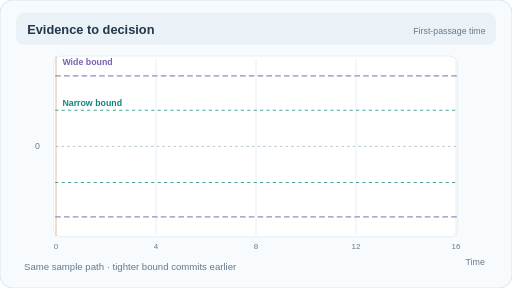
t = 0.00 s
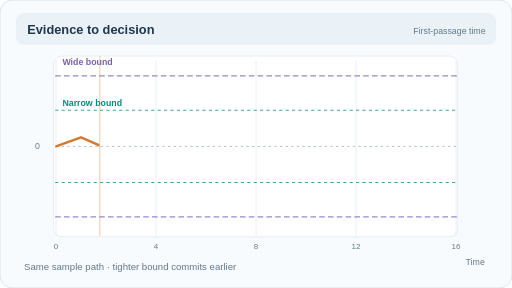
t = 1.31 s
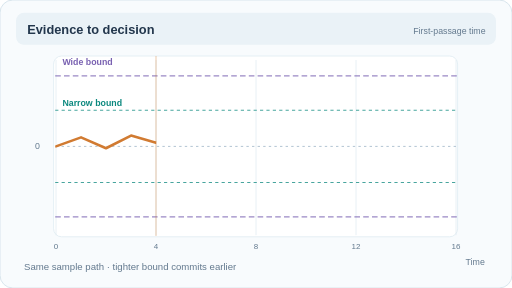
t = 3.00 s
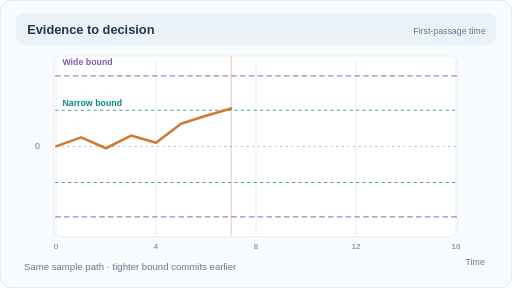
t = 5.26 s
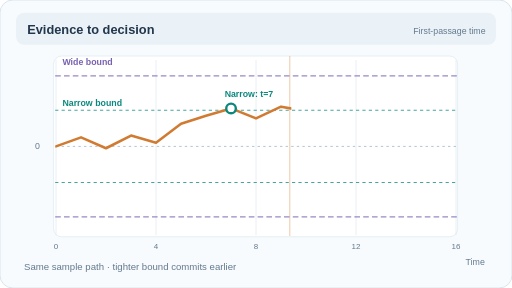
t = 7.01 s
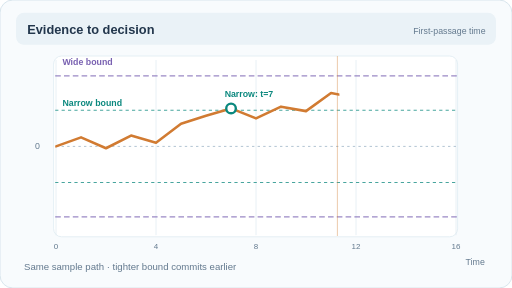
t = 8.44 s

The animated SVG that drew these frames (rendered in a browser with its animation timeline set to each time). Animation: 7 SMIL elements (animate=7); frames cover the first 8.44 s, repeats indefinitely.

<svg xmlns="http://www.w3.org/2000/svg" width="640" height="360" viewBox="0 0 640 360" role="img" aria-labelledby="title desc"><title id="title">Diffusion decision model first-passage thresholds</title><desc id="desc">A constructed noisy evidence sample reaches the narrow upper threshold near step seven and the wider upper threshold near step fifteen; these are not fitted model data.</desc><rect x="0" y="0" width="640" height="360" rx="16" fill="#f8fbfd" stroke="#d1e0e9" /><rect x="20" y="16" width="600" height="40" rx="10" fill="#eaf2f7"  /><text x="34" y="42" font-family="Arial,Helvetica,sans-serif" font-size="16" fill="#22364c" font-weight="bold">Evidence to decision</text><text x="607" y="42" font-family="Arial,Helvetica,sans-serif" font-size="11" fill="#63798e" text-anchor="end">First-passage time</text><rect x="67" y="70" width="505" height="226" rx="10" fill="#fff" stroke="#dfebf1" /><line x1="70.0" y1="75" x2="70.0" y2="294" stroke="#dfebf1" stroke-width="0.9" /><text x="70.0" y="311" font-family="Arial,Helvetica,sans-serif" font-size="10" fill="#63798e" text-anchor="middle">0</text><line x1="195.0" y1="75" x2="195.0" y2="294" stroke="#dfebf1" stroke-width="0.9" /><text x="195.0" y="311" font-family="Arial,Helvetica,sans-serif" font-size="10" fill="#63798e" text-anchor="middle">4</text><line x1="320.0" y1="75" x2="320.0" y2="294" stroke="#dfebf1" stroke-width="0.9" /><text x="320.0" y="311" font-family="Arial,Helvetica,sans-serif" font-size="10" fill="#63798e" text-anchor="middle">8</text><line x1="445.0" y1="75" x2="445.0" y2="294" stroke="#dfebf1" stroke-width="0.9" /><text x="445.0" y="311" font-family="Arial,Helvetica,sans-serif" font-size="10" fill="#63798e" text-anchor="middle">12</text><line x1="570.0" y1="75" x2="570.0" y2="294" stroke="#dfebf1" stroke-width="0.9" /><text x="570.0" y="311" font-family="Arial,Helvetica,sans-serif" font-size="10" fill="#63798e" text-anchor="middle">16</text><line x1="70" y1="183" x2="572" y2="183" stroke="#afc2d0" stroke-width="1.2" stroke-dasharray="3 4"/><line x1="69" y1="94.9" x2="572" y2="94.9" stroke="#7961b1" stroke-width="1.4" stroke-dasharray="7 4" opacity=".75"/><line x1="69" y1="271.1" x2="572" y2="271.1" stroke="#7961b1" stroke-width="1.4" stroke-dasharray="7 4" opacity=".75"/><line x1="69" y1="137.8" x2="572" y2="137.8" stroke="#0b887e" stroke-width="1.4" stroke-dasharray="4 4" opacity=".75"/><line x1="69" y1="228.2" x2="572" y2="228.2" stroke="#0b887e" stroke-width="1.4" stroke-dasharray="4 4" opacity=".75"/><text x="78" y="81" font-family="Arial,Helvetica,sans-serif" font-size="11" fill="#7961b1" font-weight="bold">Wide bound</text><text x="78" y="133" font-family="Arial,Helvetica,sans-serif" font-size="11" fill="#0b887e" font-weight="bold">Narrow bound</text><text x="50" y="186" font-family="Arial,Helvetica,sans-serif" font-size="11" fill="#63798e" text-anchor="end">0</text><text x="606" y="331" font-family="Arial,Helvetica,sans-serif" font-size="11" fill="#63798e" text-anchor="end">Time</text><defs><clipPath id="reveal"><rect x="69" y="70" width="0" height="227"><animate attributeName="width" from="0" to="505" dur="12s" repeatCount="indefinite"/></rect></clipPath></defs><polyline points="70.0,183.0 101.3,171.7 132.5,185.3 163.8,169.4 195.0,178.5 226.3,154.8 257.5,144.6 288.8,135.5 320.0,148.0 351.3,133.3 382.5,138.9 413.8,116.3 445.0,122.0 476.3,109.5 507.5,105.0 538.8,89.2 570.0,91.5" fill="none" stroke="#d17b32" stroke-width="3.2" stroke-linecap="round" stroke-linejoin="round" clip-path="url(#reveal)"/><line x1="70" x2="70" y1="70" y2="295" stroke="#d17b32" stroke-width="1" opacity=".5"><animate attributeName="x1" from="70" to="570" dur="12s" repeatCount="indefinite"/><animate attributeName="x2" from="70" to="570" dur="12s" repeatCount="indefinite"/></line><circle cx="288.8" cy="135.5" r="6" fill="white" stroke="#0b887e" stroke-width="3"><animate attributeName="opacity" values="0;0;1;1" keyTimes="0;0.438;0.446;1" dur="12s" repeatCount="indefinite"/></circle><g ><text x="280.8" y="121.5" font-family="Arial,Helvetica,sans-serif" font-size="11" fill="#0b887e" font-weight="bold">Narrow: t=7</text><animate attributeName="opacity" values="0;0;1;1" keyTimes="0;0.438;0.446;1" dur="12s" repeatCount="indefinite"/></g><circle cx="538.8" cy="89.2" r="6" fill="white" stroke="#7961b1" stroke-width="3"><animate attributeName="opacity" values="0;0;1;1" keyTimes="0;0.938;0.946;1" dur="12s" repeatCount="indefinite"/></circle><g ><text x="478.8" y="75.2" font-family="Arial,Helvetica,sans-serif" font-size="11" fill="#7961b1" font-weight="bold">Wide: t=15</text><animate attributeName="opacity" values="0;0;1;1" keyTimes="0;0.938;0.946;1" dur="12s" repeatCount="indefinite"/></g><text x="30" y="337" font-family="Arial,Helvetica,sans-serif" font-size="12" fill="#63798e" >Same sample path · tighter bound commits earlier</text></svg>
